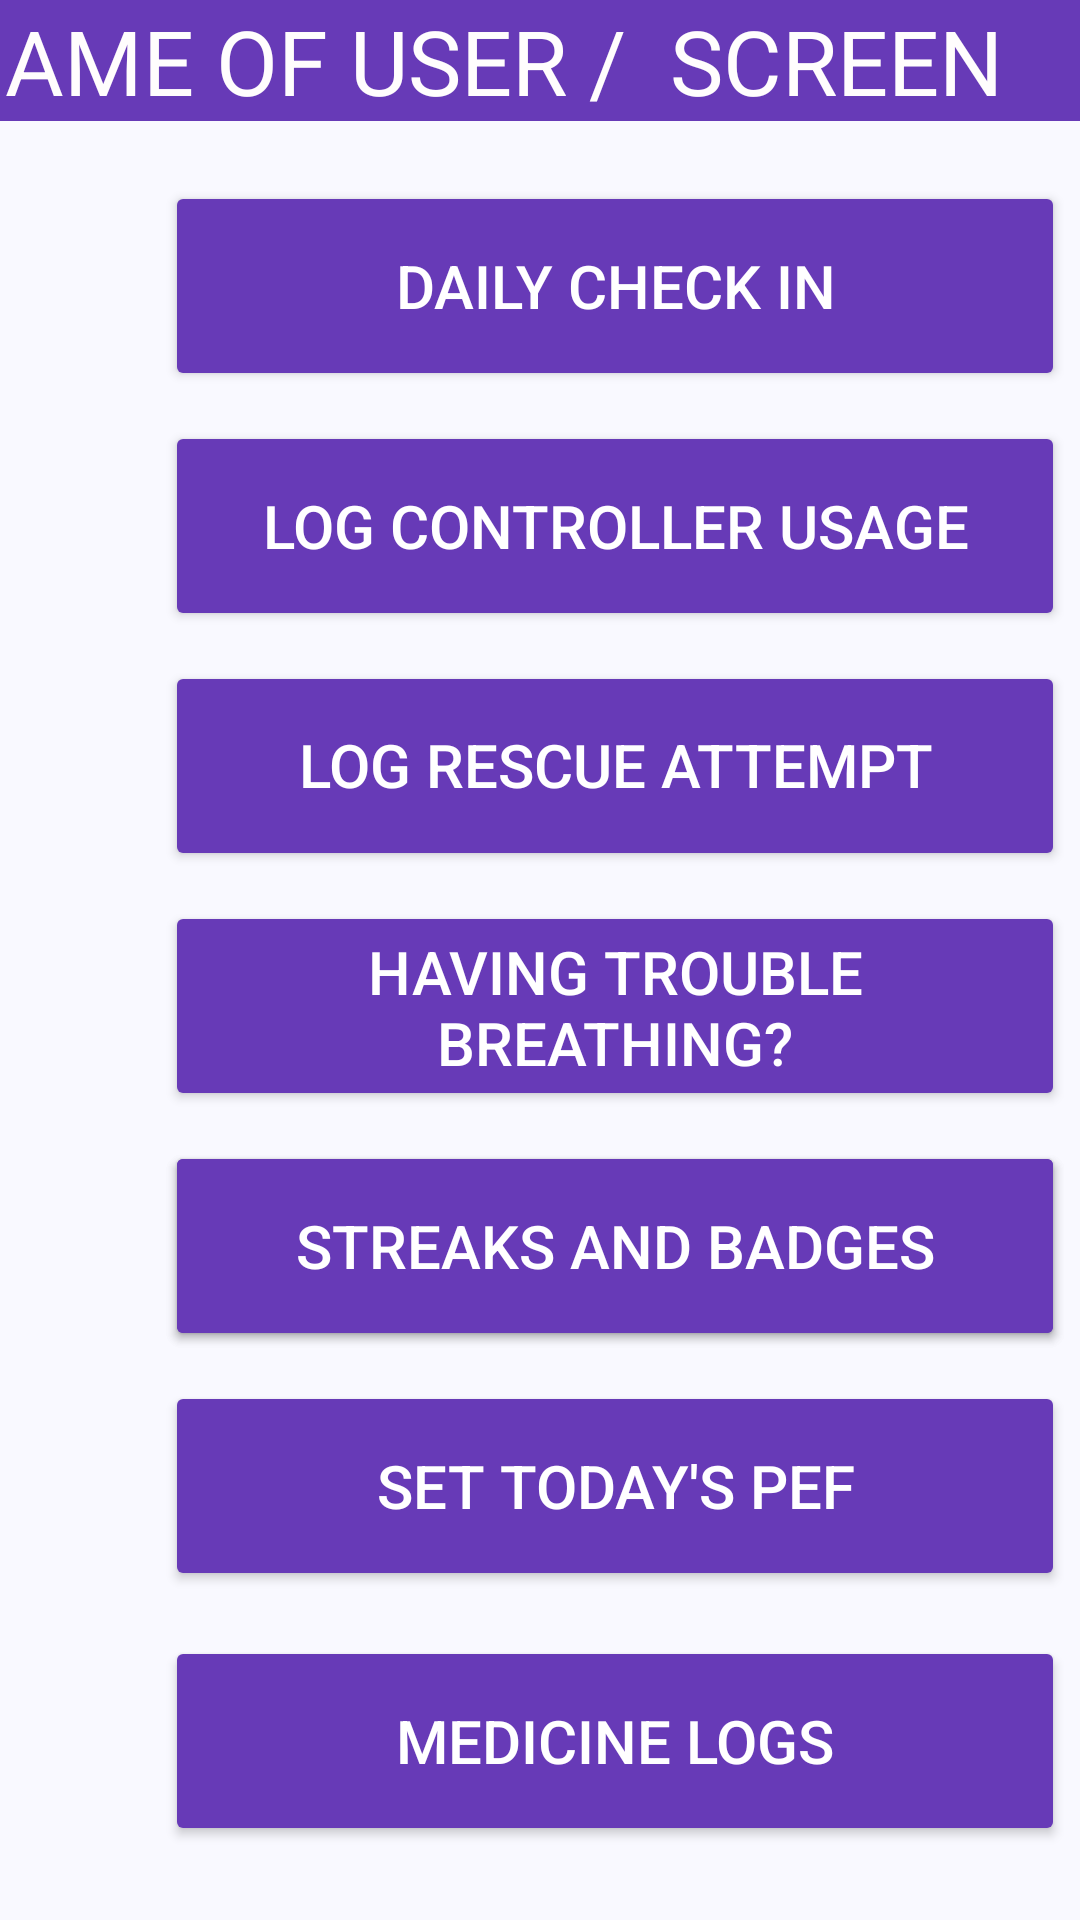

The Android layout XML behind this screen, and the referenced resources:
<!-- AndroidManifest.xml: application theme Theme.Smart_Air_App -->
<!-- res/layout/activity_child_home_screen.xml -->
<?xml version="1.0" encoding="utf-8"?>
<androidx.constraintlayout.widget.ConstraintLayout xmlns:android="http://schemas.android.com/apk/res/android"
    xmlns:app="http://schemas.android.com/apk/res-auto"
    xmlns:tools="http://schemas.android.com/tools"
    android:id="@+id/main"
    android:layout_width="match_parent"
    android:layout_height="match_parent"
    tools:context=".ChildHomeScreen">


    <TextView
        android:id="@+id/childsName"
        android:layout_width="411dp"
        android:layout_height="wrap_content"
        android:background="#673AB7"
        android:paddingStart="5sp"
        android:text="NAME OF USER /  SCREEN"
        android:textAlignment="viewStart"
        android:textColor="#FFFDFD"
        android:textSize="30sp"
        app:layout_constraintEnd_toEndOf="parent"
        app:layout_constraintStart_toStartOf="parent"
        app:layout_constraintTop_toTopOf="parent" />

    <Button
        android:id="@+id/parentLogControllerUsageButton"
        android:layout_width="300dp"
        android:layout_height="70sp"
        android:layout_marginStart="55dp"
        android:layout_marginTop="10dp"
        android:layout_marginEnd="56dp"
        android:backgroundTint="#673AB7"
        android:text="LOG CONTROLLER USAGE"
        android:textColor="#FFFFFF"
        android:textSize="20sp"
        app:layout_constraintBottom_toTopOf="@+id/parentLogRescueAttemptButton"
        app:layout_constraintEnd_toEndOf="parent"
        app:layout_constraintHorizontal_bias="0.0"
        app:layout_constraintStart_toStartOf="parent"
        app:layout_constraintTop_toBottomOf="@+id/parentDailyCheckInButton" />

    <Button
        android:id="@+id/parentEmergencyTriageButton"
        android:layout_width="300dp"
        android:layout_height="70sp"
        android:layout_marginStart="55dp"
        android:layout_marginTop="10dp"
        android:layout_marginEnd="56dp"
        android:backgroundTint="#673AB7"
        android:text="HAVING TROUBLE BREATHING?"
        android:textColor="#FFFFFF"
        android:textSize="20sp"
        app:layout_constraintEnd_toEndOf="parent"
        app:layout_constraintHorizontal_bias="0.0"
        app:layout_constraintStart_toStartOf="parent"
        app:layout_constraintTop_toBottomOf="@+id/parentLogRescueAttemptButton" />

    <Button
        android:id="@+id/parentDailyCheckInButton"
        android:layout_width="300dp"
        android:layout_height="70sp"
        android:layout_marginStart="55dp"
        android:layout_marginTop="20dp"
        android:layout_marginEnd="56dp"
        android:backgroundTint="#673AB7"
        android:text="DAILY CHECK IN"
        android:textColor="#FFFFFF"
        android:textSize="20sp"
        app:layout_constraintBottom_toTopOf="@+id/parentLogControllerUsageButton"
        app:layout_constraintEnd_toEndOf="parent"
        app:layout_constraintHorizontal_bias="0.0"
        app:layout_constraintStart_toStartOf="parent"
        app:layout_constraintTop_toBottomOf="@+id/childsName" />

    <Button
        android:id="@+id/parentLogRescueAttemptButton"
        android:layout_width="300dp"
        android:layout_height="70sp"
        android:layout_marginStart="55dp"
        android:layout_marginTop="10dp"
        android:layout_marginEnd="56dp"
        android:backgroundTint="#673AB7"
        android:elegantTextHeight="true"
        android:text="LOG RESCUE ATTEMPT"
        android:textColor="#FFFFFF"
        android:textSize="20sp"
        app:layout_constraintBottom_toTopOf="@+id/parentEmergencyTriageButton"
        app:layout_constraintEnd_toEndOf="parent"
        app:layout_constraintHorizontal_bias="0.0"
        app:layout_constraintStart_toStartOf="parent"
        app:layout_constraintTop_toBottomOf="@+id/parentLogControllerUsageButton" />

    <Button
        android:id="@+id/parentStreaksAndBadgesButton"
        android:layout_width="300dp"
        android:layout_height="70sp"
        android:layout_marginStart="55dp"
        android:layout_marginTop="10dp"
        android:layout_marginEnd="56dp"
        android:backgroundTint="#673AB7"
        android:text="STREAKS AND BADGES"
        android:textColor="#FFFFFF"
        android:textSize="20sp"
        app:layout_constraintEnd_toEndOf="parent"
        app:layout_constraintHorizontal_bias="0.0"
        app:layout_constraintStart_toStartOf="parent"
        app:layout_constraintTop_toBottomOf="@+id/parentEmergencyTriageButton" />

    <Button
        android:id="@+id/parentStreaksAndBadgesButton2"
        android:layout_width="300dp"
        android:layout_height="70sp"
        android:layout_marginStart="55dp"
        android:layout_marginTop="10dp"
        android:layout_marginEnd="56dp"
        android:backgroundTint="#673AB7"
        android:text="STREAKS AND BADGES"
        android:textColor="#FFFFFF"
        android:textSize="20sp"
        app:layout_constraintEnd_toEndOf="parent"
        app:layout_constraintHorizontal_bias="0.0"
        app:layout_constraintStart_toStartOf="parent"
        app:layout_constraintTop_toBottomOf="@+id/parentEmergencyTriageButton" />

    <Button
        android:id="@+id/setPEFButton"
        android:layout_width="300dp"
        android:layout_height="70sp"
        android:layout_marginStart="55dp"
        android:layout_marginTop="10dp"
        android:layout_marginEnd="56dp"
        android:backgroundTint="#673AB7"
        android:text="Set Today's PEF"
        android:textColor="#FFFFFF"
        android:textSize="20sp"
        app:layout_constraintEnd_toEndOf="parent"
        app:layout_constraintHorizontal_bias="0.0"
        app:layout_constraintStart_toStartOf="parent"
        app:layout_constraintTop_toBottomOf="@+id/parentStreaksAndBadgesButton" />

    <Button
        android:id="@+id/childMedicineLogs"
        android:layout_width="300dp"
        android:layout_height="70sp"
        android:layout_marginStart="55dp"
        android:layout_marginTop="15dp"
        android:layout_marginEnd="56dp"
        android:backgroundTint="#673AB7"
        android:text="Medicine Logs"
        android:textColor="#FFFFFF"
        android:textSize="20sp"
        app:layout_constraintEnd_toEndOf="parent"
        app:layout_constraintHorizontal_bias="0.0"
        app:layout_constraintStart_toStartOf="parent"
        app:layout_constraintTop_toBottomOf="@+id/setPEFButton" />

    <androidx.constraintlayout.widget.Guideline
        android:id="@+id/guideline2"
        android:layout_width="wrap_content"
        android:layout_height="wrap_content" />

</androidx.constraintlayout.widget.ConstraintLayout>
<!-- resources referenced by this layout -->
<resources>
  <style name="Theme.Smart_Air_App" parent="Base.Theme.Smart_Air_App" />
  <color name="md_theme_primary">#415F91</color>
  <color name="md_theme_onPrimary">#FFFFFF</color>
  <color name="md_theme_primaryContainer">#D6E3FF</color>
  <color name="md_theme_onPrimaryContainer">#284777</color>
  <color name="md_theme_secondary">#565F71</color>
  <color name="md_theme_onSecondary">#FFFFFF</color>
  <color name="md_theme_secondaryContainer">#DAE2F9</color>
  <color name="md_theme_onSecondaryContainer">#3E4759</color>
  <color name="md_theme_tertiary">#705575</color>
  <color name="md_theme_onTertiary">#FFFFFF</color>
  <color name="md_theme_tertiaryContainer">#FAD8FD</color>
  <color name="md_theme_onTertiaryContainer">#573E5C</color>
  <color name="md_theme_error">#BA1A1A</color>
  <color name="md_theme_onError">#FFFFFF</color>
  <color name="md_theme_errorContainer">#FFDAD6</color>
  <color name="md_theme_onErrorContainer">#93000A</color>
  <color name="md_theme_background">#F9F9FF</color>
  <color name="md_theme_onBackground">#191C20</color>
  <color name="md_theme_surface">#F9F9FF</color>
  <color name="md_theme_onSurface">#191C20</color>
  <color name="md_theme_surfaceVariant">#E0E2EC</color>
  <color name="md_theme_onSurfaceVariant">#44474E</color>
  <color name="md_theme_outline">#74777F</color>
  <color name="md_theme_outlineVariant">#C4C6D0</color>
  <color name="md_theme_inverseSurface">#2E3036</color>
  <color name="md_theme_inverseOnSurface">#F0F0F7</color>
  <color name="md_theme_inversePrimary">#AAC7FF</color>
  <color name="md_theme_primaryFixed">#D6E3FF</color>
  <color name="md_theme_onPrimaryFixed">#001B3E</color>
  <color name="md_theme_primaryFixedDim">#AAC7FF</color>
  <color name="md_theme_onPrimaryFixedVariant">#284777</color>
  <color name="md_theme_secondaryFixed">#DAE2F9</color>
  <color name="md_theme_onSecondaryFixed">#131C2B</color>
  <color name="md_theme_secondaryFixedDim">#BEC6DC</color>
  <color name="md_theme_onSecondaryFixedVariant">#3E4759</color>
  <color name="md_theme_tertiaryFixed">#FAD8FD</color>
  <color name="md_theme_onTertiaryFixed">#28132E</color>
  <color name="md_theme_tertiaryFixedDim">#DDBCE0</color>
  <color name="md_theme_onTertiaryFixedVariant">#573E5C</color>
  <color name="md_theme_surfaceDim">#D9D9E0</color>
  <color name="md_theme_surfaceBright">#F9F9FF</color>
  <color name="md_theme_surfaceContainerLowest">#FFFFFF</color>
  <color name="md_theme_surfaceContainerLow">#F3F3FA</color>
  <color name="md_theme_surfaceContainer">#EDEDF4</color>
  <color name="md_theme_surfaceContainerHigh">#E7E8EE</color>
  <color name="md_theme_surfaceContainerHighest">#E2E2E9</color>
</resources>
